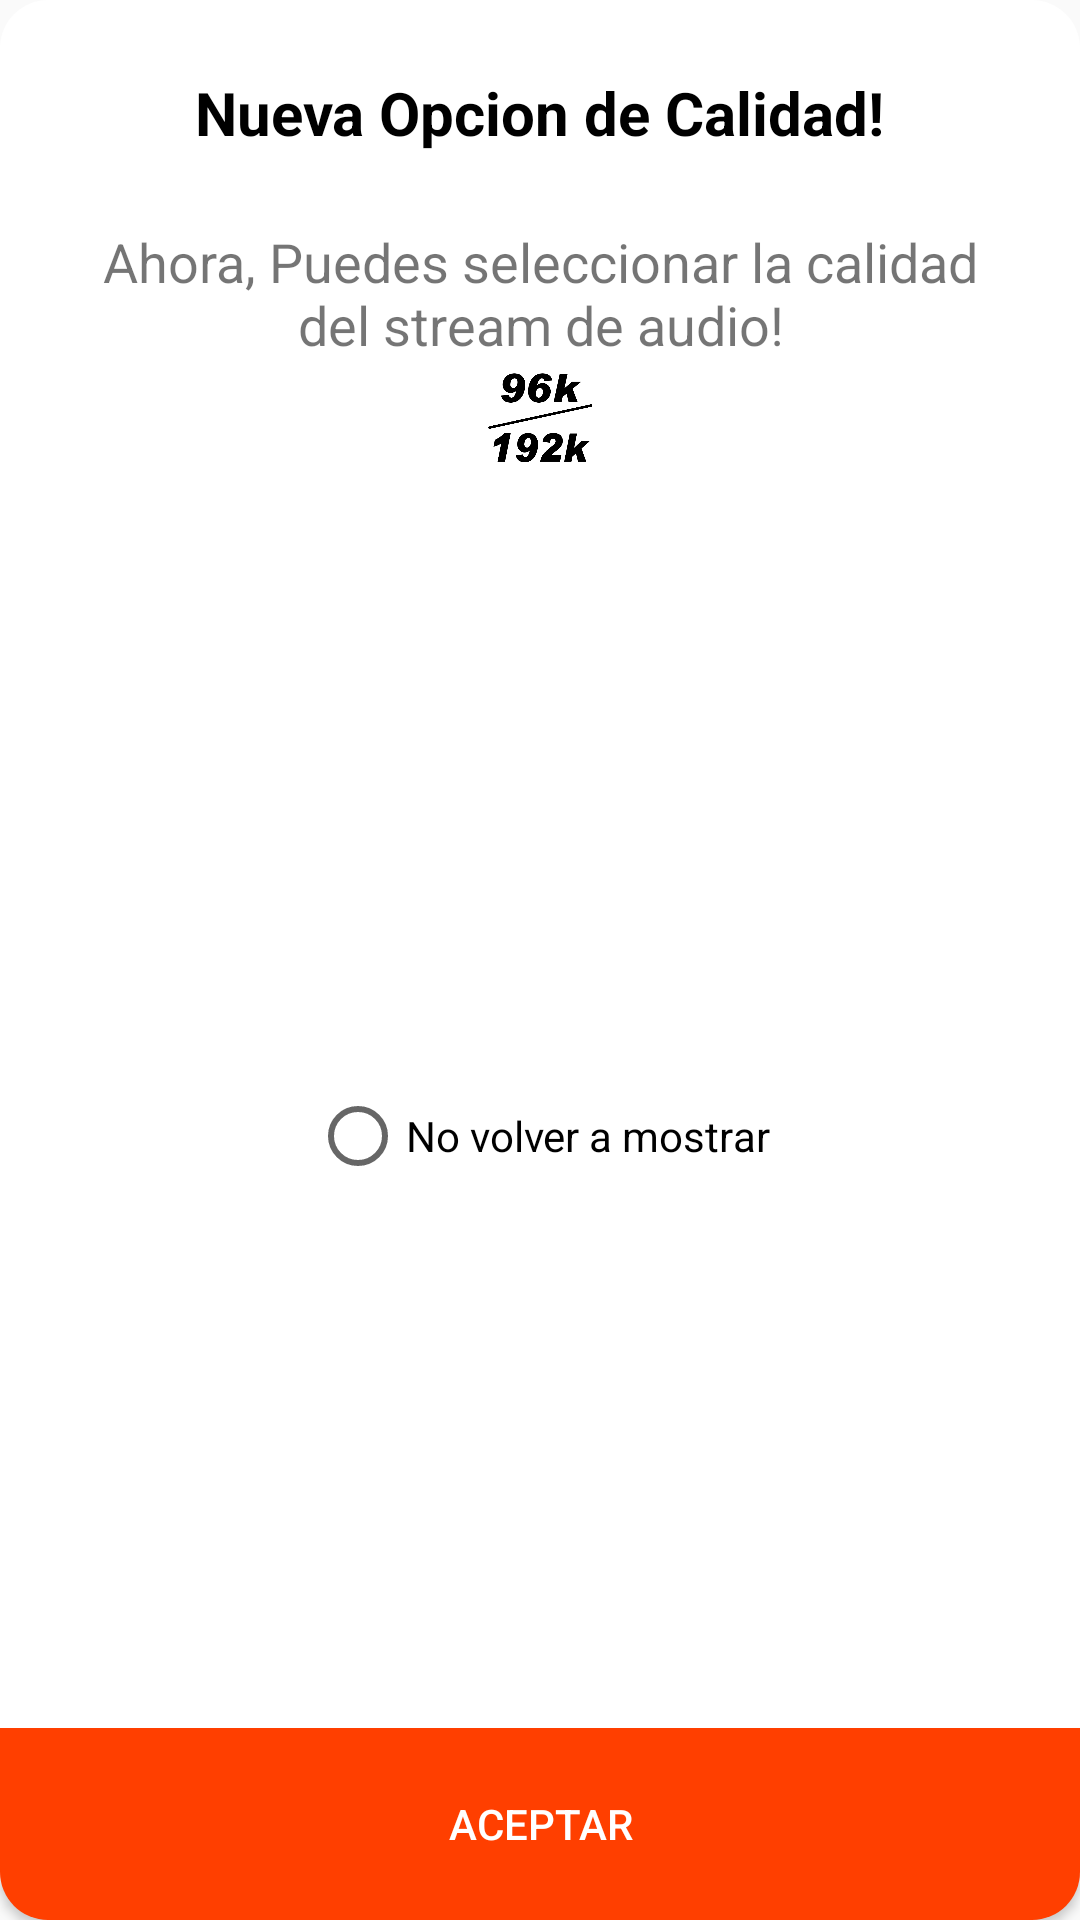

This screen was rendered from an Android layout file. Write that file and the resources it references.
<!-- AndroidManifest.xml: application theme Theme.AppCompat.Light.NoActionBar -->
<!-- res/layout/dialog_quality.xml -->
<?xml version="1.0" encoding="utf-8"?>
<LinearLayout xmlns:android="http://schemas.android.com/apk/res/android"
    xmlns:app="http://schemas.android.com/apk/res-auto"
    android:id="@+id/dialog_quality"
    android:layout_width="match_parent"
    android:orientation="vertical"
    android:gravity="center"
    android:background="@drawable/rounded_corners"
    android:layout_height="wrap_content">

    <LinearLayout
        android:id="@+id/dialog33"
        android:layout_width="match_parent"
        android:layout_height="wrap_content"
        android:layout_margin="24dp"
        android:gravity="center"
        android:orientation="vertical">

        <TextView
            android:layout_width="wrap_content"
            android:layout_height="wrap_content"
            android:layout_marginBottom="24dp"
            android:text="Nueva Opcion de Calidad!"
            android:textColor="@color/gnt_black"
            android:textSize="20sp"
            android:textStyle="bold" />

        <TextView
            android:layout_width="wrap_content"
            android:layout_height="wrap_content"
            android:gravity="center"
            android:text="@string/quality_txt"
            android:textSize="18sp" />

        <ImageView
            android:id="@+id/imageView3"
            android:layout_width="50dp"
            android:layout_height="37dp"
            app:srcCompat="@drawable/audio_quality" />


    </LinearLayout>

    <RadioButton
        android:id="@+id/radioButtonNoMostrar"
        android:layout_width="wrap_content"
        android:layout_height="wrap_content"
        android:text="No volver a mostrar"
        android:layout_weight="1"/>

    <Button
        android:id="@+id/btnAceptar"
        android:layout_width="match_parent"
        android:layout_height="64dp"
        android:textColor="@color/gnt_white"
        android:background="@drawable/btn_drawable"
        android:text="Aceptar" />



</LinearLayout>
<!-- resources referenced by this layout -->
<resources>
  <color name="gnt_black">#000000</color>
  <color name="gnt_white">#FFFFFF</color>
  <!-- drawable audio_quality: png bitmap (drawable, 81292 bytes) -->
  <!-- drawable btn_drawable (drawable) -->
  <?xml version="1.0" encoding="utf-8"?>
  <shape
      xmlns:android="http://schemas.android.com/apk/res/android">
  
      <corners android:bottomLeftRadius="16dp"
          android:bottomRightRadius="16dp"/>
      <solid android:color="@color/edelweiss"/>
  
  </shape>
  <!-- drawable rounded_corners (drawable) -->
  <shape xmlns:android="http://schemas.android.com/apk/res/android">
      <solid android:color="#FFFFFF" /> 
      <corners android:radius="16dp" /> 
      <alpha android:alpha="0.5"/>
  
  </shape>
  <string name="quality_txt">Ahora, Puedes seleccionar la calidad del stream de audio!</string>
  <color name="edelweiss">#FF3F00</color>
</resources>
